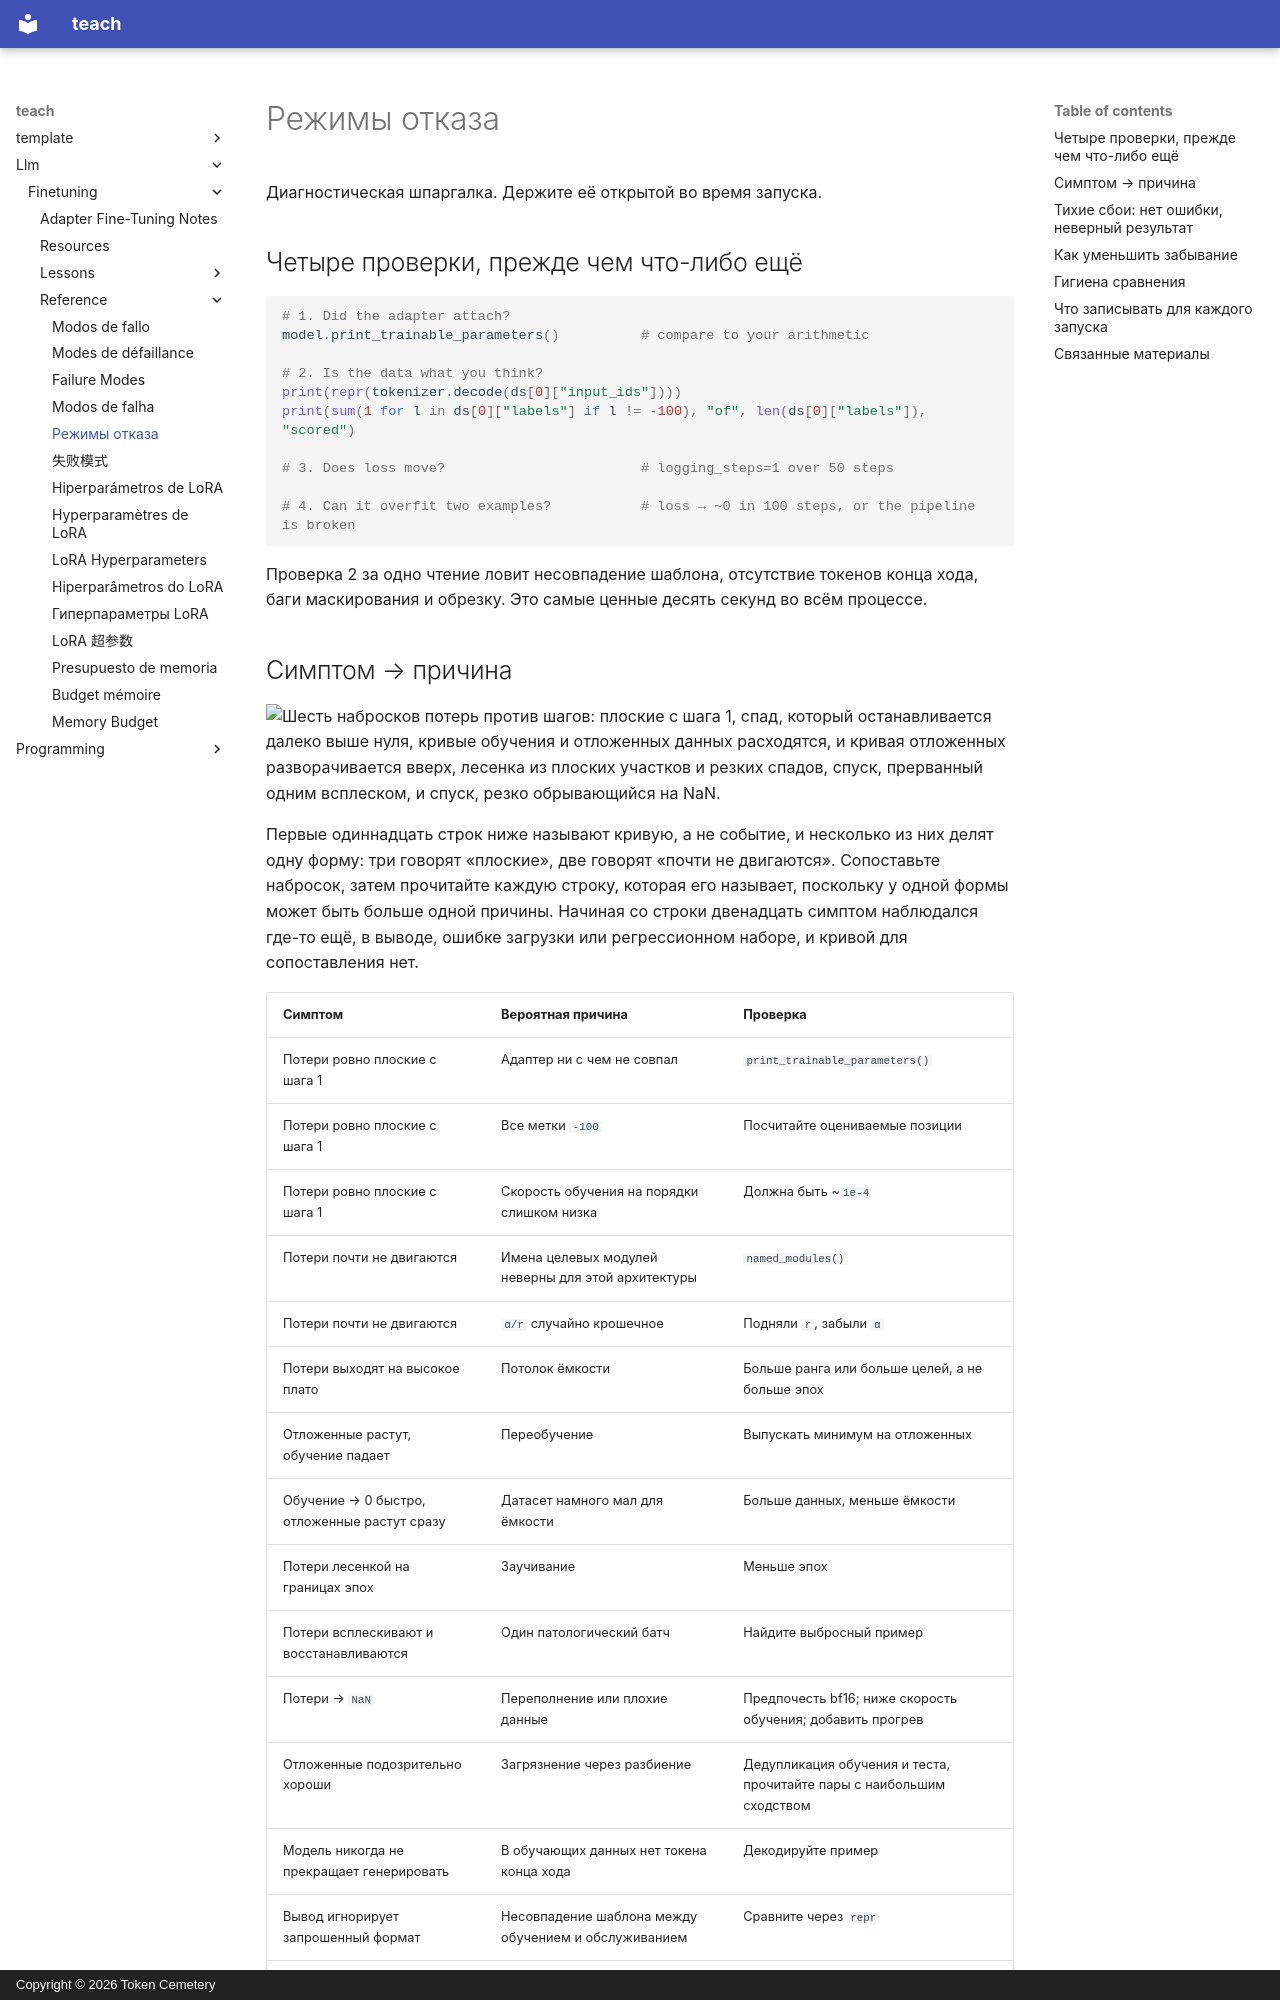

repository: TokenCemetery/teach · page: llm/finetuning/reference/failure-modes.ru/index.html · generator: mkdocs · copyright: Copyright © 2026 Token Cemetery

---
title: "Режимы отказа"
description: "От симптома к причине и тихие сбои"
type: reference
---

# Режимы отказа

Диагностическая шпаргалка. Держите её открытой во время запуска.

## Четыре проверки, прежде чем что-либо ещё

```python
# 1. Did the adapter attach?
model.print_trainable_parameters()          # compare to your arithmetic

# 2. Is the data what you think?
print(repr(tokenizer.decode(ds[0]["input_ids"])))
print(sum(1 for l in ds[0]["labels"] if l != -100), "of", len(ds[0]["labels"]), "scored")

# 3. Does loss move?                        # logging_steps=1 over 50 steps

# 4. Can it overfit two examples?           # loss → ~0 in 100 steps, or the pipeline is broken
```

Проверка 2 за одно чтение ловит несовпадение шаблона, отсутствие токенов конца хода, баги маскирования и обрезку. Это самые ценные десять секунд во всём процессе.
